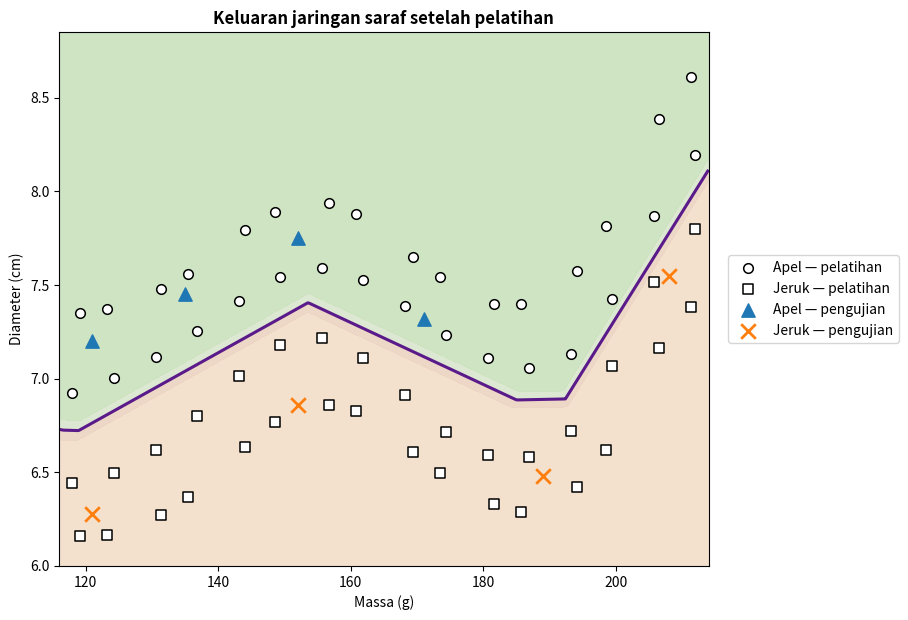

Write Python code to recreate this figure.
import numpy as np
import matplotlib.pyplot as plt


def relu(s):
    return np.maximum(0, s)


def relu_derivative(s):
    return (s > 0).astype(float)


def sigmoid(s):
    return 1 / (1 + np.exp(-s))


def base_boundary(m):
    return (
        6.68
        + 0.74 * np.exp(-((m - 155) / 20) ** 2)
        + 1.50 / (1 + np.exp(-(m - 202) / 5))
    )


def build_dataset():
    masses_1 = np.linspace(118, 212, 16)
    masses_2 = masses_1 + np.array([
        1.2, -1.1, 0.8, -1.3, 1.0, -0.8, 1.1, -1.0,
        1.3, -0.9, 0.9, -1.2, 1.0, -1.0, 0.8, -0.7,
    ])
    k = np.arange(16)

    apple_1 = np.column_stack([
        masses_1,
        base_boundary(masses_1) + 0.22 + 0.05 * np.sin(0.8 * k),
    ])
    apple_2 = np.column_stack([
        masses_2,
        base_boundary(masses_2) + 0.58 + 0.06 * np.cos(0.45 * k),
    ])
    orange_1 = np.column_stack([
        masses_1,
        base_boundary(masses_1) - (0.22 + 0.04 * np.cos(0.7 * k)),
    ])
    orange_2 = np.column_stack([
        masses_2,
        base_boundary(masses_2) - (0.55 + 0.05 * np.sin(0.5 * k)),
    ])

    X_train = np.vstack([apple_1, apple_2, orange_1, orange_2])
    y_train = np.array([1.0] * 32 + [0.0] * 32)

    X_test = np.array([
        [121.0, 7.20], [135.0, 7.45], [152.0, 7.75], [171.0, 7.32],
        [121.0, 6.28], [152.0, 6.86], [189.0, 6.48], [208.0, 7.55],
    ])
    y_test = np.array([1.0, 1.0, 1.0, 1.0, 0.0, 0.0, 0.0, 0.0])
    return X_train, y_train, X_test, y_test


X_train, y_train, X_test, y_test = build_dataset()
mean = X_train.mean(axis=0)
std = X_train.std(axis=0)
Xn = (X_train - mean) / std

print('X_train:', X_train.shape)
print('X_test:', X_test.shape)
print('mean:', mean)
print('std:', std)


rng = np.random.default_rng(42)
W1 = 0.1 * rng.standard_normal((12, 2))
b1 = np.zeros(12)
W2 = 0.1 * rng.standard_normal(12)
b2 = 0.0

learning_rate = 0.05
n_epochs = 6000
history = []

for epoch in range(n_epochs):
    for i in rng.permutation(len(Xn)):
        x = Xn[i]
        target = y_train[i]

        z1 = W1 @ x + b1
        h = relu(z1)
        z2 = W2 @ h + b2
        y_hat = sigmoid(z2)

        delta2 = (y_hat - target) * y_hat * (1 - y_hat)
        dW2 = delta2 * h
        db2 = delta2

        delta1 = (delta2 * W2) * relu_derivative(z1)
        dW1 = np.outer(delta1, x)
        db1 = delta1

        W1 -= learning_rate * dW1
        b1 -= learning_rate * db1
        W2 -= learning_rate * dW2
        b2 -= learning_rate * db2

    errors = []
    for x, target in zip(Xn, y_train):
        h = relu(W1 @ x + b1)
        y_hat = sigmoid(W2 @ h + b2)
        errors.append(0.5 * (target - y_hat) ** 2)
    history.append(float(np.mean(errors)))

print(f"E_final: {history[-1]:.10f}")


def predict(X):
    X_scaled = (X - mean) / std
    outputs = []
    for x in X_scaled:
        h = relu(W1 @ x + b1)
        outputs.append(sigmoid(W2 @ h + b2))
    return np.array(outputs)


pred_train = predict(X_train)
pred_test = predict(X_test)

print(f"acc_train: {np.mean((pred_train >= 0.5) == y_train):.4f}")
print(f"acc_test: {np.mean((pred_test >= 0.5) == y_test):.4f}")
print('y_hat_test:', np.round(pred_test, 6))

masses = np.linspace(116, 214, 500)
diameters = np.linspace(6.0, 8.85, 500)
M, D = np.meshgrid(masses, diameters)
grid = np.column_stack([M.ravel(), D.ravel()])
P = predict(grid).reshape(M.shape)

fig, ax = plt.subplots(figsize=(9.2, 6.3))
ax.contourf(
    M, D, P,
    levels=[0.0, 0.25, 0.50, 0.75, 1.0],
    colors=['#f3e0cb', '#ecd5c4', '#dbe7cf', '#cde3bf'],
    alpha=0.95,
)
ax.contour(M, D, P, levels=[0.5], colors=['#5a1a8a'], linewidths=2.2)

mask = y_train == 1.0
ax.scatter(X_train[mask, 0], X_train[mask, 1], marker='o', s=48,
           facecolors='white', edgecolors='black', linewidths=1.1,
           label='Apel — pelatihan')
mask = y_train == 0.0
ax.scatter(X_train[mask, 0], X_train[mask, 1], marker='s', s=48,
           facecolors='white', edgecolors='black', linewidths=1.1,
           label='Jeruk — pelatihan')
mask = y_test == 1.0
ax.scatter(X_test[mask, 0], X_test[mask, 1], marker='^', s=92,
           color='#1f77b4', label='Apel — pengujian')
mask = y_test == 0.0
ax.scatter(X_test[mask, 0], X_test[mask, 1], marker='x', s=110,
           color='#ff7f0e', linewidths=2.0, label='Jeruk — pengujian')

ax.set_xlim(116, 214)
ax.set_ylim(6.0, 8.85)
ax.set_xlabel('Massa (g)')
ax.set_ylabel('Diameter (cm)')
ax.set_title('Keluaran jaringan saraf setelah pelatihan', fontweight='bold')
ax.legend(loc='center left', bbox_to_anchor=(1.02, 0.5), frameon=True)
fig.tight_layout()
plt.show()
